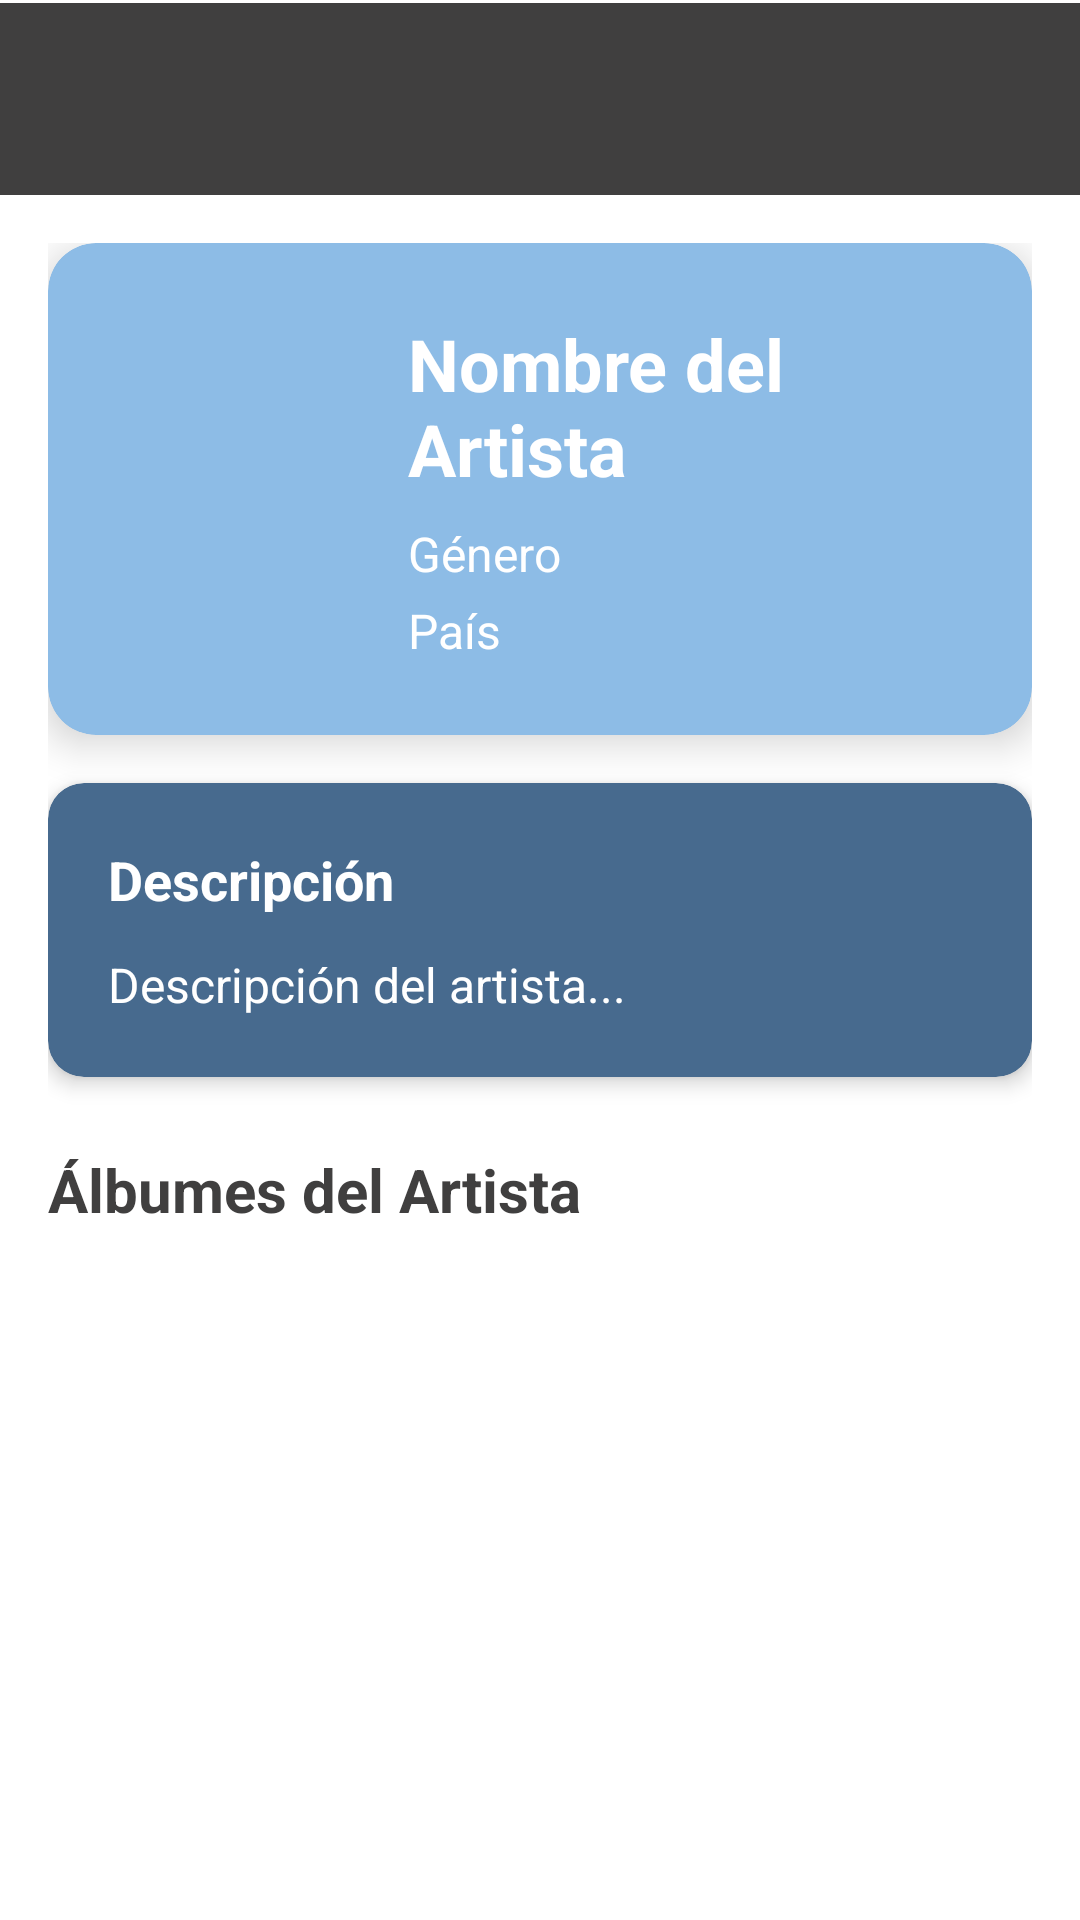

Here is an Android app screen rendered from its layout file. Give the layout XML and the strings, colors and styles it references.
<!-- AndroidManifest.xml: application theme Theme.AppMusicaList -->
<!-- res/layout/activity_detalle_artista.xml -->
<?xml version="1.0" encoding="utf-8"?>
<LinearLayout xmlns:android="http://schemas.android.com/apk/res/android"
    xmlns:app="http://schemas.android.com/apk/res-auto"
    android:layout_width="match_parent"
    android:layout_height="match_parent"
    android:orientation="vertical"
    android:background="@color/white"
    android:fitsSystemWindows="true">


    <com.google.android.material.appbar.MaterialToolbar
        android:id="@+id/toolbar"
        android:layout_width="match_parent"
        android:layout_height="?attr/actionBarSize"
        android:background="@color/primary_color"
        android:layout_marginTop="1dp"
        app:titleTextColor="@color/white" />

    
    <ScrollView
        android:layout_width="match_parent"
        android:layout_height="match_parent"
        android:padding="16dp">

        <LinearLayout
            android:layout_width="match_parent"
            android:layout_height="wrap_content"
            android:orientation="vertical">

            
            <androidx.cardview.widget.CardView
                android:layout_width="match_parent"
                android:layout_height="wrap_content"
                android:layout_marginBottom="16dp"
                app:cardCornerRadius="16dp"
                app:cardElevation="8dp"
                android:backgroundTint="@color/card_color_1">

                <LinearLayout
                    android:layout_width="match_parent"
                    android:layout_height="wrap_content"
                    android:orientation="horizontal"
                    android:padding="24dp">

                    
                    <ImageView
                        android:layout_width="80dp"
                        android:layout_height="80dp"
                        android:src="@drawable/ic_artist"
                        app:tint="@color/white" />

                    
                    <LinearLayout
                        android:layout_width="0dp"
                        android:layout_height="wrap_content"
                        android:layout_weight="1"
                        android:orientation="vertical"
                        android:layout_marginStart="16dp">

                        <TextView
                            android:id="@+id/textNombre"
                            android:layout_width="wrap_content"
                            android:layout_height="wrap_content"
                            android:text="Nombre del Artista"
                            android:textSize="24sp"
                            android:textStyle="bold"
                            android:textColor="@color/white" />

                        <TextView
                            android:id="@+id/textGenero"
                            android:layout_width="wrap_content"
                            android:layout_height="wrap_content"
                            android:text="Género"
                            android:textSize="16sp"
                            android:textColor="@color/white"
                            android:layout_marginTop="8dp" />

                        <TextView
                            android:id="@+id/textPais"
                            android:layout_width="wrap_content"
                            android:layout_height="wrap_content"
                            android:text="País"
                            android:textSize="16sp"
                            android:textColor="@color/white"
                            android:layout_marginTop="4dp" />

                    </LinearLayout>

                </LinearLayout>

            </androidx.cardview.widget.CardView>

            
            <androidx.cardview.widget.CardView
                android:layout_width="match_parent"
                android:layout_height="wrap_content"
                app:cardCornerRadius="12dp"
                android:backgroundTint="@color/card_color_2"
                app:cardElevation="4dp"
                android:layout_marginBottom="24dp">

                <LinearLayout
                    android:layout_width="match_parent"
                    android:layout_height="wrap_content"
                    android:orientation="vertical"
                    android:padding="20dp">

                    <TextView
                        android:layout_width="wrap_content"
                        android:layout_height="wrap_content"
                        android:text="@string/descripcion"
                        android:textSize="18sp"
                        android:textStyle="bold"
                        android:textColor="@color/white"
                        android:layout_marginBottom="12dp" />

                    <TextView
                        android:id="@+id/textDescripcion"
                        android:layout_width="wrap_content"
                        android:layout_height="wrap_content"
                        android:text="Descripción del artista..."
                        android:textSize="16sp"
                        android:lineSpacingExtra="4sp"
                        android:textColor="@color/white" />

                </LinearLayout>

            </androidx.cardview.widget.CardView>

            <TextView
                android:layout_width="wrap_content"
                android:layout_height="wrap_content"
                android:text="Álbumes del Artista"
                android:textSize="20sp"
                android:textStyle="bold"
                android:textColor="@color/primary_color"
                android:layout_marginBottom="16dp" />

            
            <androidx.recyclerview.widget.RecyclerView
                android:id="@+id/recyclerAlbumesArtista"
                android:layout_width="match_parent"
                android:layout_height="wrap_content"
                android:layout_marginBottom="24dp" />

            
            <TextView
                android:id="@+id/textNoAlbumes"
                android:layout_width="match_parent"
                android:layout_height="wrap_content"
                android:text="No hay álbumes disponibles"
                android:textSize="16sp"
                android:textColor="@color/primary_color"
                android:gravity="center"
                android:padding="24dp"
                android:visibility="gone" />

        </LinearLayout>

    </ScrollView>

</LinearLayout>
<!-- resources referenced by this layout -->
<resources>
  <color name="card_color_1">#8DBCE6</color>
  <color name="card_color_2">#476A8E</color>
  <color name="primary_color">#403F3F</color>
  <color name="white">#FFFFFFFF</color>
  <string name="descripcion">Descripción</string>
  <style name="Theme.AppMusicaList" parent="Base.Theme.AppMusicaList" />
  <style name="Base.Theme.AppMusicaList" parent="Theme.Material3.DayNight.NoActionBar">
          
          
      </style>
</resources>
